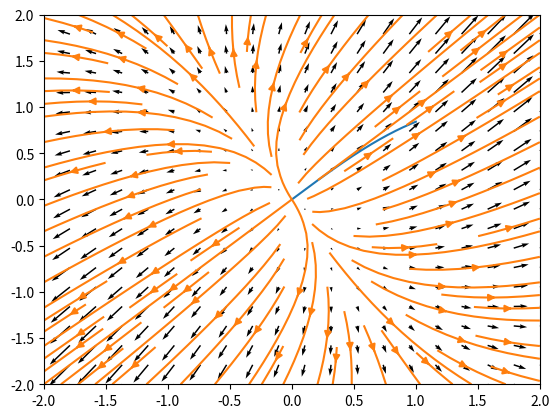

Source code (Python):
#!/usr/bin/env python
# coding: utf-8

# # Python code
# 
# This section of the notes collects together some of the Python material from previous sections, to help you with the coursework.
# 
# 
# ## Import packages as required
# 
# The `numpy` function library is required for numeric calculations. It allows us to do mathematics using transcendental quantities such as $\pi$ and $e$, and it introduces mathematical functions such as $\sin$ and $\cos$. In the preamble below we import the library using a convenient short name `np`. Therefore to use the definitions from this library we have to type `np.def` where `def` is the definition or function that we want to use. Crucially, the `numpy` library also allows us to create and work with arrays, whilst other mathematical libraries in Python do not have this functionality.
# 
# The `matplotlib.pyplot` library is used to make plots of our results. In the preamble below we import the library using a convenient short name `plt`. It allows us to create a variety of figures, including `plot`, `quiver`, and `streamplot` types.
# 
# The `scipy` library is a very powerful suite of scientific methods. We will only use one function from this vast library, and so we import it with its own name. The `odeint` function is used to solve ordinary differential equations.

# In[1]:


import numpy as np
import matplotlib.pyplot as plt
from scipy.integrate import odeint


# ## Make a line series
# 
# To make a line series plot we need to define a set of $x$ values and corresponding $y$ values. The example below produces a plot of $\sin(x)$ between $x=0$ and $x=1$.
# 
# The function `linspace(start,end,n)` is used to generate a list of $n$ equally spaced values between the specified start and end values.

# In[2]:


x=np.linspace(0,1,1000)
y=np.sin(x)
plt.plot(x,y)
plt.show()


# ## Set up and solve an ODE for given conditions
# 
# The `odeint` solver is designed to solve systems of the following form:
# 
# \begin{equation*}
# \frac{\mathrm{d}}{\mathrm{d}t}X=f(X,t,\dots)
# \end{equation*}
# 
# where $\dots$ is a list of parameters. For example, in {numref}`undamp-pend` we looked at the following system involving parameters $\omega$ and $k$:
# 
# \begin{equation*}
# \frac{\mathrm{d}}{\mathrm{d}t}\begin{bmatrix}x\\y\end{bmatrix}=\begin{bmatrix}y\\-\omega^2\sin(x)-ky\end{bmatrix}
# \end{equation*}
# 
# In this example there is no explicit time-dependence in function $f$, but we have to include `t` in our list of input arguments for the function definition, because `odeint` expects this.
# 
# We can write our function definition as follows. Here, we have named the function `pend`, but you can choose any name for your function.
# 
# Since `X` is supposed to be a state $X=[x,y]$, writing `X[0]` refers to the $x$ value and writing `X[1]` refers to the $y$ value.

# In[3]:


def pend(X,t,w,k):
  dxdt = X[1]
  dydt = -w**2*np.sin(X[0])-k*X[1]
  return [dxdt, dydt]


# To solve the ode we have to provide initial conditions and parameter values. We also have to define the list of time points that we want to find the solution for.

# In[4]:


t0=0; X0=[1,0] #initial conditions for t,x,y
w=1; k=0

tmax=20
t = np.linspace(0,20,100)    # time points

# solve ODE
X = odeint(pend,X0,t,args=(w,k))


# The output `X` returned by the solver will be an array. Each column in the array gives the values of one of the dependent variables at the time points we specified. Here the first column `X[:,0]` contains the results for $x$ and the second column `X[:,1]` contains the results for $y$.
# 
# ```{admonition} Test yourself!
# * Plot the time series for $x(t)$
# * Plot the phase portrait for $(x,y)$
# ```
# ````{toggle}
# The solutions are simply
# 
# ```{code}
# plt.plot(t,X[:,0])
# plt.plot(X[:,0],X[:,1])
# ```
# 
# You can add axis labels and further customise the plot using techniques such as
# 
# ```{code}
# plt.xlabel('x')
# plt.xlim([0,,10])
# ```
# 
# ````
# 
# ## Vector plots and stream plots
# 
# To produce vector and stream plots we first need to define a grid. We do this by specifying lists of $x$ and $y$ values that cover the domain we are interested in. We then use the `meshgrid` function to combine the lists into a grid of coordinates.
# 
# In this example we will create a grid covering $x,y\in[-2,2]$, with 20 grid points in each direction.

# In[5]:


x = np.linspace(-2,2,20)
y = np.linspace(-2,2,20)
[X,Y]=np.meshgrid(x,y)


# Where `x,y` were 1D arrays corresponding to the coordinate axes, `X,Y` are 2D arrays corresponding to the ordinate values on the grid. Each pair of values from (`X`,`Y`) in matching positions defines a single coordinate.
# 
# We can use `X,Y` to create vector field values on the grid. For example, in {numref}`unst-nod` we constructed the vector field for $(u,v)$ such that
# 
# \begin{align}
# u&=4x+y\\
# v&=2x+3y
# \end{align}
# 
# The code we need is shown below. We must take care to use the grid values `X,Y` to create the vector field, not the axis values `x,y`.

# In[6]:


(U,V)=(4*X+Y,2*X+3*Y)


# Finally, we can plot the vector field using `quiver` or we can (attempt) to create the paths tangent to the vector field by using `streamplot`.

# In[7]:


plt.quiver(X,Y,U,V)
plt.show()


# In[8]:


plt.streamplot(X,Y,U,V)
plt.show()


# Note that the quality of the streamplot is poor. It can be made to look much better with more sophisticated use of the `streamplot` function, but this is not something that you will be required to do.
